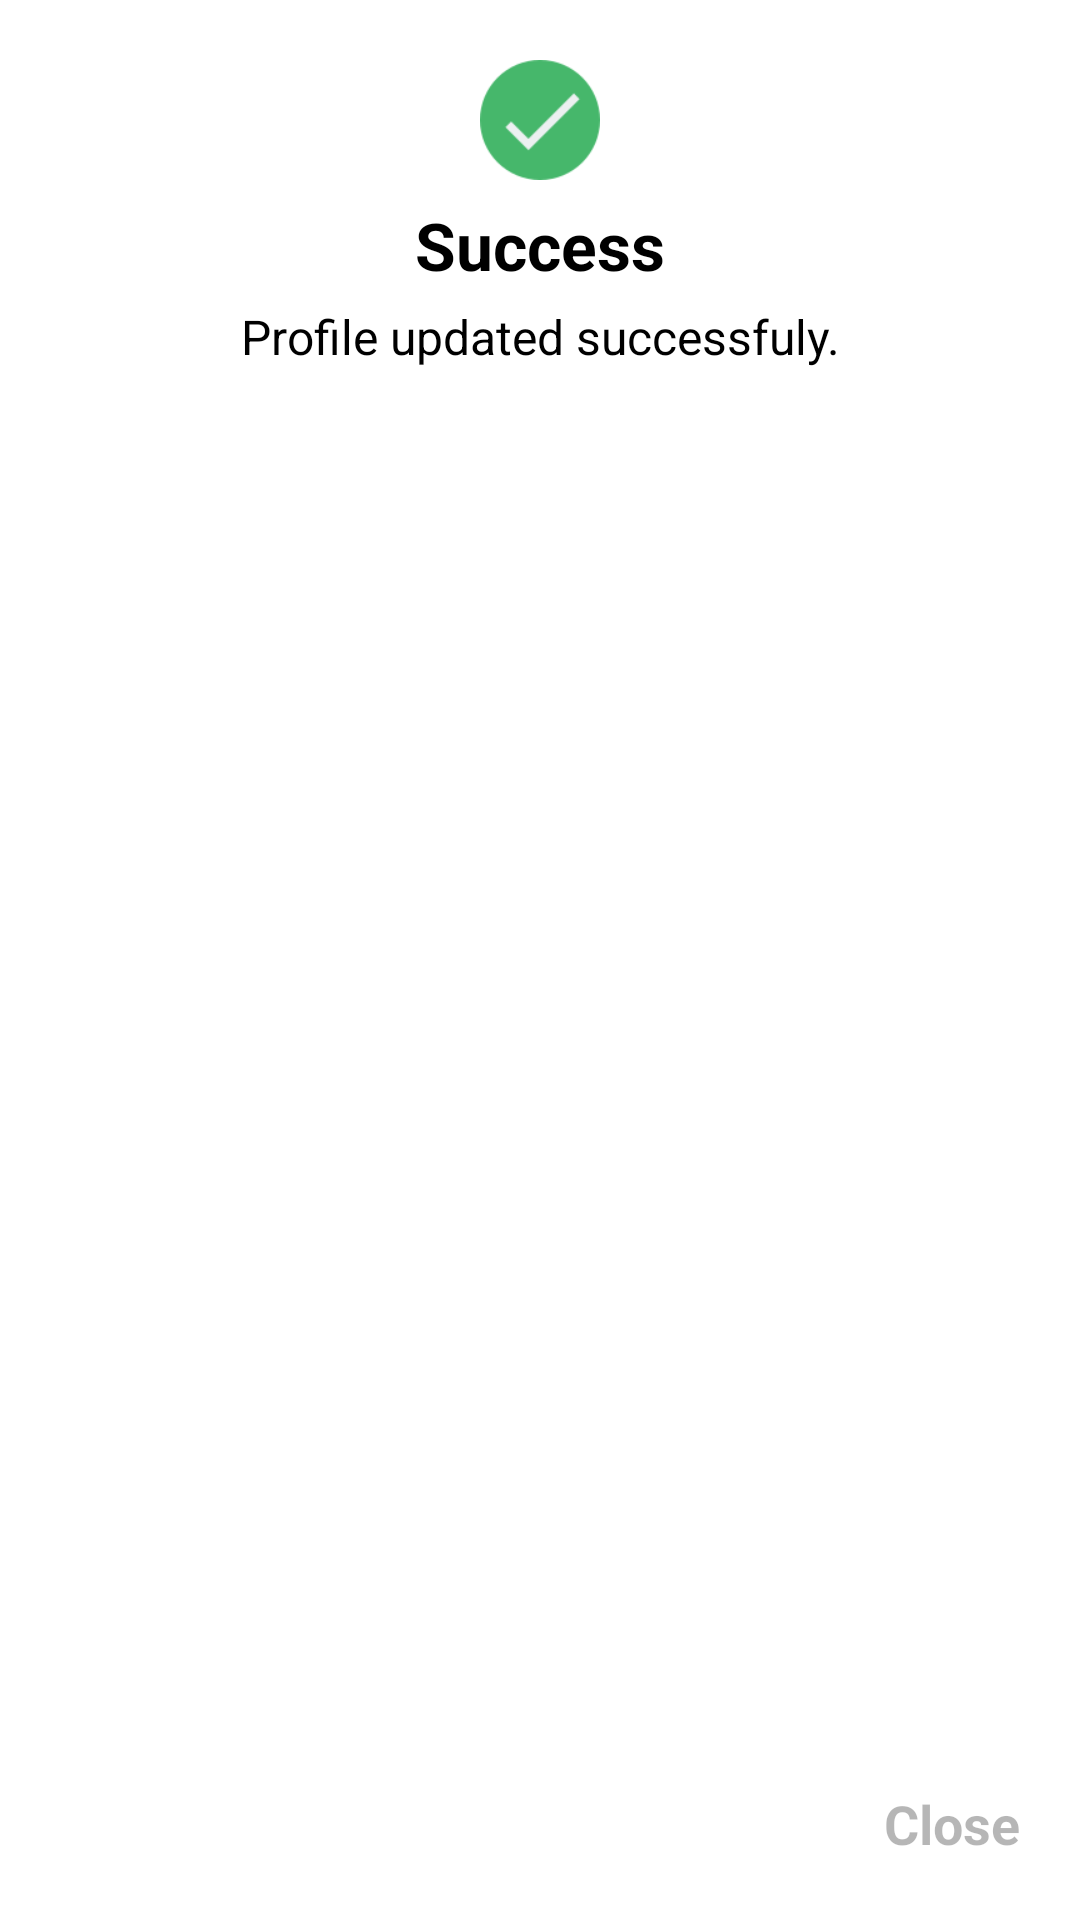

Produce the Android XML layout that renders to this screen, including the resource entries it uses.
<!-- AndroidManifest.xml: application theme Theme.Pizzaaa -->
<!-- res/layout/dialog_layout.xml -->
<?xml version="1.0" encoding="utf-8"?>
<RelativeLayout xmlns:android="http://schemas.android.com/apk/res/android"
    android:layout_width="match_parent"
    android:layout_margin="20dp"
    android:layout_height="200dp">

    <ImageView
        android:id="@+id/imgDone"
        android:layout_width="40dp"
        android:layout_height="40dp"
        android:layout_centerHorizontal="true"
        android:layout_marginTop="20dp"
        android:src="@drawable/ic_done"/>

    <TextView
        android:id="@+id/tvTitle"
        android:layout_width="wrap_content"
        android:layout_height="wrap_content"
        android:layout_below="@+id/imgDone"
        android:layout_centerHorizontal="true"
        android:layout_marginTop="7dp"
        android:text="Success"
        android:textColor="@color/black"
        android:textSize="22sp"
        android:textStyle="bold" />

    <TextView
        android:layout_width="wrap_content"
        android:layout_height="wrap_content"
        android:layout_centerHorizontal="true"
        android:gravity="center"
        android:id="@+id/tvMessage"
        android:layout_below="@+id/tvTitle"
        android:textColor="@color/black"
        android:textSize="16sp"
        android:layout_marginTop="5dp"
        android:text="Profile updated successfuly."/>

    <TextView
        android:layout_width="wrap_content"
        android:layout_height="wrap_content"
        android:layout_alignParentEnd="true"
        android:layout_alignParentBottom="true"
        android:layout_margin="10dp"
        android:layout_marginBottom="10dp"
        android:padding="10dp"
        android:text="Close"
        android:id="@+id/tvClose"
        android:textColor="@color/grey"
        android:textSize="18sp"
        android:textStyle="bold" />

</RelativeLayout>
<!-- resources referenced by this layout -->
<resources>
  <color name="black">#FF000000</color>
  <color name="grey">#4D0D0E0D</color>
  <!-- drawable ic_done: png bitmap (drawable, 2656 bytes) -->
  <style name="Theme.Pizzaaa" parent="Theme.MaterialComponents.DayNight.DarkActionBar">
          
          <item name="colorPrimary">@color/purple_500</item>
          <item name="colorPrimaryVariant">@color/purple_700</item>
          <item name="colorOnPrimary">@color/white</item>
          
          <item name="colorSecondary">@color/teal_200</item>
          <item name="colorSecondaryVariant">@color/teal_700</item>
          <item name="colorOnSecondary">@color/black</item>
          
          <item name="android:statusBarColor" tools:targetApi="l">?attr/colorPrimaryVariant</item>
  
  
      </style>
  <color name="purple_500">#20333d</color>
  <color name="purple_700">#091e28</color>
  <color name="white">#FFFFFFFF</color>
  <color name="teal_200">#20333d</color>
  <color name="teal_700">#20333d</color>
</resources>
